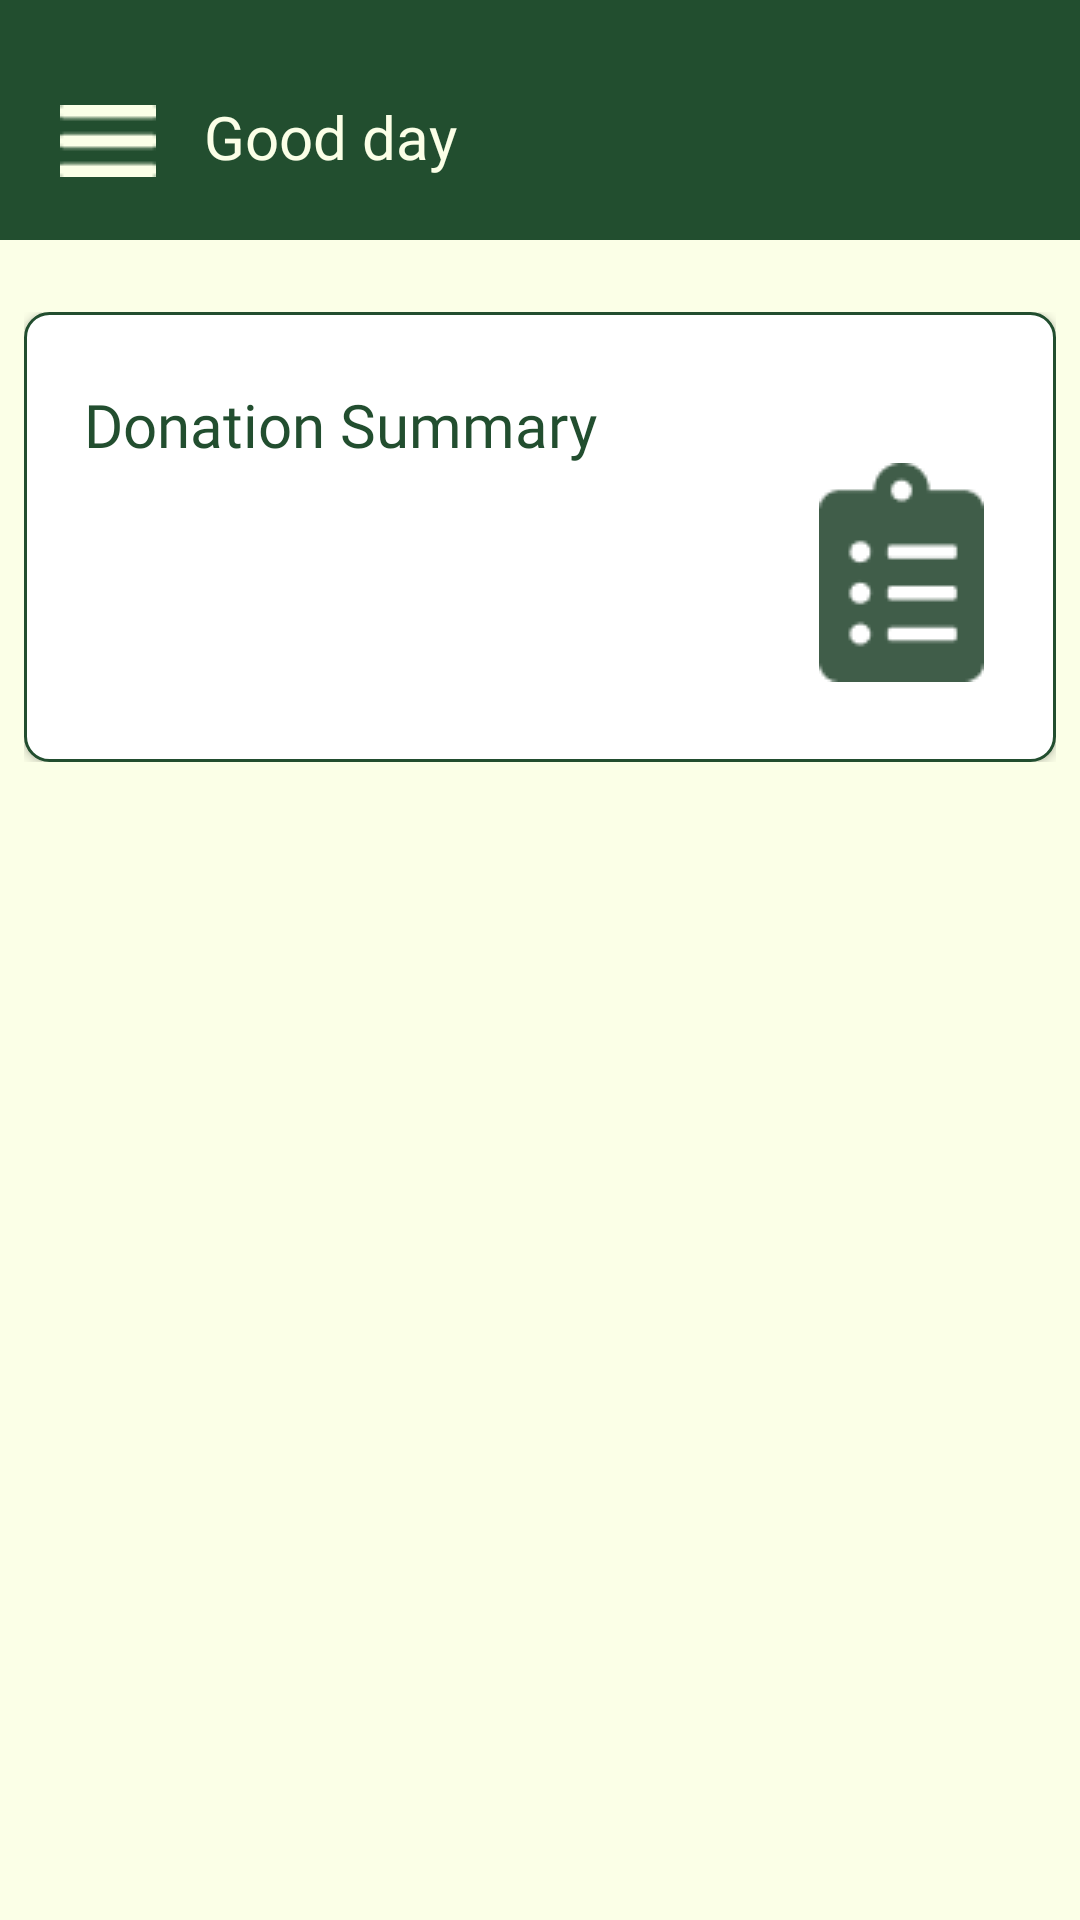

Produce the Android XML layout that renders to this screen, including the resource entries it uses.
<!-- AndroidManifest.xml: application theme Theme.Mtsfaz -->
<!-- res/layout/mainpage_headmaster.xml -->
<?xml version="1.0" encoding="utf-8"?>
<androidx.constraintlayout.widget.ConstraintLayout xmlns:android="http://schemas.android.com/apk/res/android"
    xmlns:app="http://schemas.android.com/apk/res-auto"
    xmlns:tools="http://schemas.android.com/tools"
    android:layout_width="match_parent"
    android:layout_height="match_parent"
    android:background="#FBFFE7"
    app:layout_insetEdge="none"
    app:layout_scrollEffect="none">

    <androidx.appcompat.widget.Toolbar
        android:id="@+id/toolbar"
        android:layout_width="0dp"
        android:layout_height="80dp"
        android:background="#224E2F"
        android:minHeight="?attr/actionBarSize"
        android:theme="?attr/actionBarTheme"
        app:layout_constraintEnd_toEndOf="parent"
        app:layout_constraintStart_toStartOf="parent"
        app:layout_constraintTop_toTopOf="parent" />

    <LinearLayout
        android:layout_width="match_parent"
        android:layout_height="match_parent"
        android:orientation="vertical">

        <LinearLayout
            android:layout_width="match_parent"
            android:layout_height="80dp"
            android:orientation="horizontal">

            <ImageButton
                android:id="@+id/imageButton"
                android:layout_width="wrap_content"
                android:layout_height="wrap_content"
                android:layout_weight="0"
                android:background="#00FFFFFF"
                android:clickable="true"
                android:paddingStart="20dp"
                android:paddingTop="35dp"
                app:srcCompat="@drawable/hamburger_menu" />

            <TextView
                android:id="@+id/text_welcomeUser"
                style="@style/yellow_pale_20dp"
                android:layout_width="wrap_content"
                android:layout_height="wrap_content"
                android:layout_marginStart="16dp"
                android:layout_marginTop="32dp"
                android:layout_weight="0"
                android:text="Good day" />

        </LinearLayout>

        <LinearLayout
            android:layout_width="match_parent"
            android:layout_height="wrap_content"
            android:layout_marginStart="8dp"
            android:layout_marginEnd="8dp"
            android:layout_weight="0"
            android:orientation="vertical">

            <LinearLayout
                android:layout_width="match_parent"
                android:layout_height="match_parent"
                android:orientation="horizontal"
                android:layout_marginTop="24dp">

                <Button
                    android:id="@+id/button10"
                    android:layout_width="match_parent"
                    android:layout_height="150dp"
                    android:background="@drawable/button_outlined"
                    android:gravity="right|top"
                    android:text="Donation Summary"
                    android:textAlignment="viewStart"
                    android:textAllCaps="false"
                    android:drawableEnd="@drawable/list_board"
                    style="@style/green_dark_20dp"
                    android:paddingStart="20dp"
                    android:paddingEnd="24dp"
                    android:paddingTop="24dp"/>

            </LinearLayout>

        </LinearLayout>

    </LinearLayout>

</androidx.constraintlayout.widget.ConstraintLayout>
<!-- resources referenced by this layout -->
<resources>
  <!-- drawable button_outlined (drawable) -->
  <?xml version="1.0" encoding="utf-8"?>
  <shape xmlns:android="http://schemas.android.com/apk/res/android" android:shape="rectangle" >
      <stroke
          android:width="1dp"
          android:color="#224E2F"/>
      <corners
          android:radius="8dp"/>
      <solid
          android:color="#FFFFFF"/>
  </shape>
  <!-- drawable hamburger_menu: png bitmap (drawable, 245 bytes) -->
  <!-- drawable list_board: png bitmap (drawable, 1238 bytes) -->
  <style name="green_dark_20dp">
          <item name="android:textColor">#224E2F</item>
          <item name="android:textSize">20dp</item>
          <item name="android:fontFamily">@font/rounded_mplus_1c_bold</item>
      </style>
  <style name="yellow_pale_20dp">
          <item name="android:textColor">#FBFFE7</item>
          <item name="android:textSize">20dp</item>
          <item name="android:fontFamily">@font/rounded_mplus_1c_bold</item>
      </style>
  <style name="Theme.Mtsfaz" parent="Base.Theme.Mtsfaz" />
  <style name="Base.Theme.Mtsfaz" parent="Theme.AppCompat.Light.NoActionBar">
          
          
      </style>
</resources>
